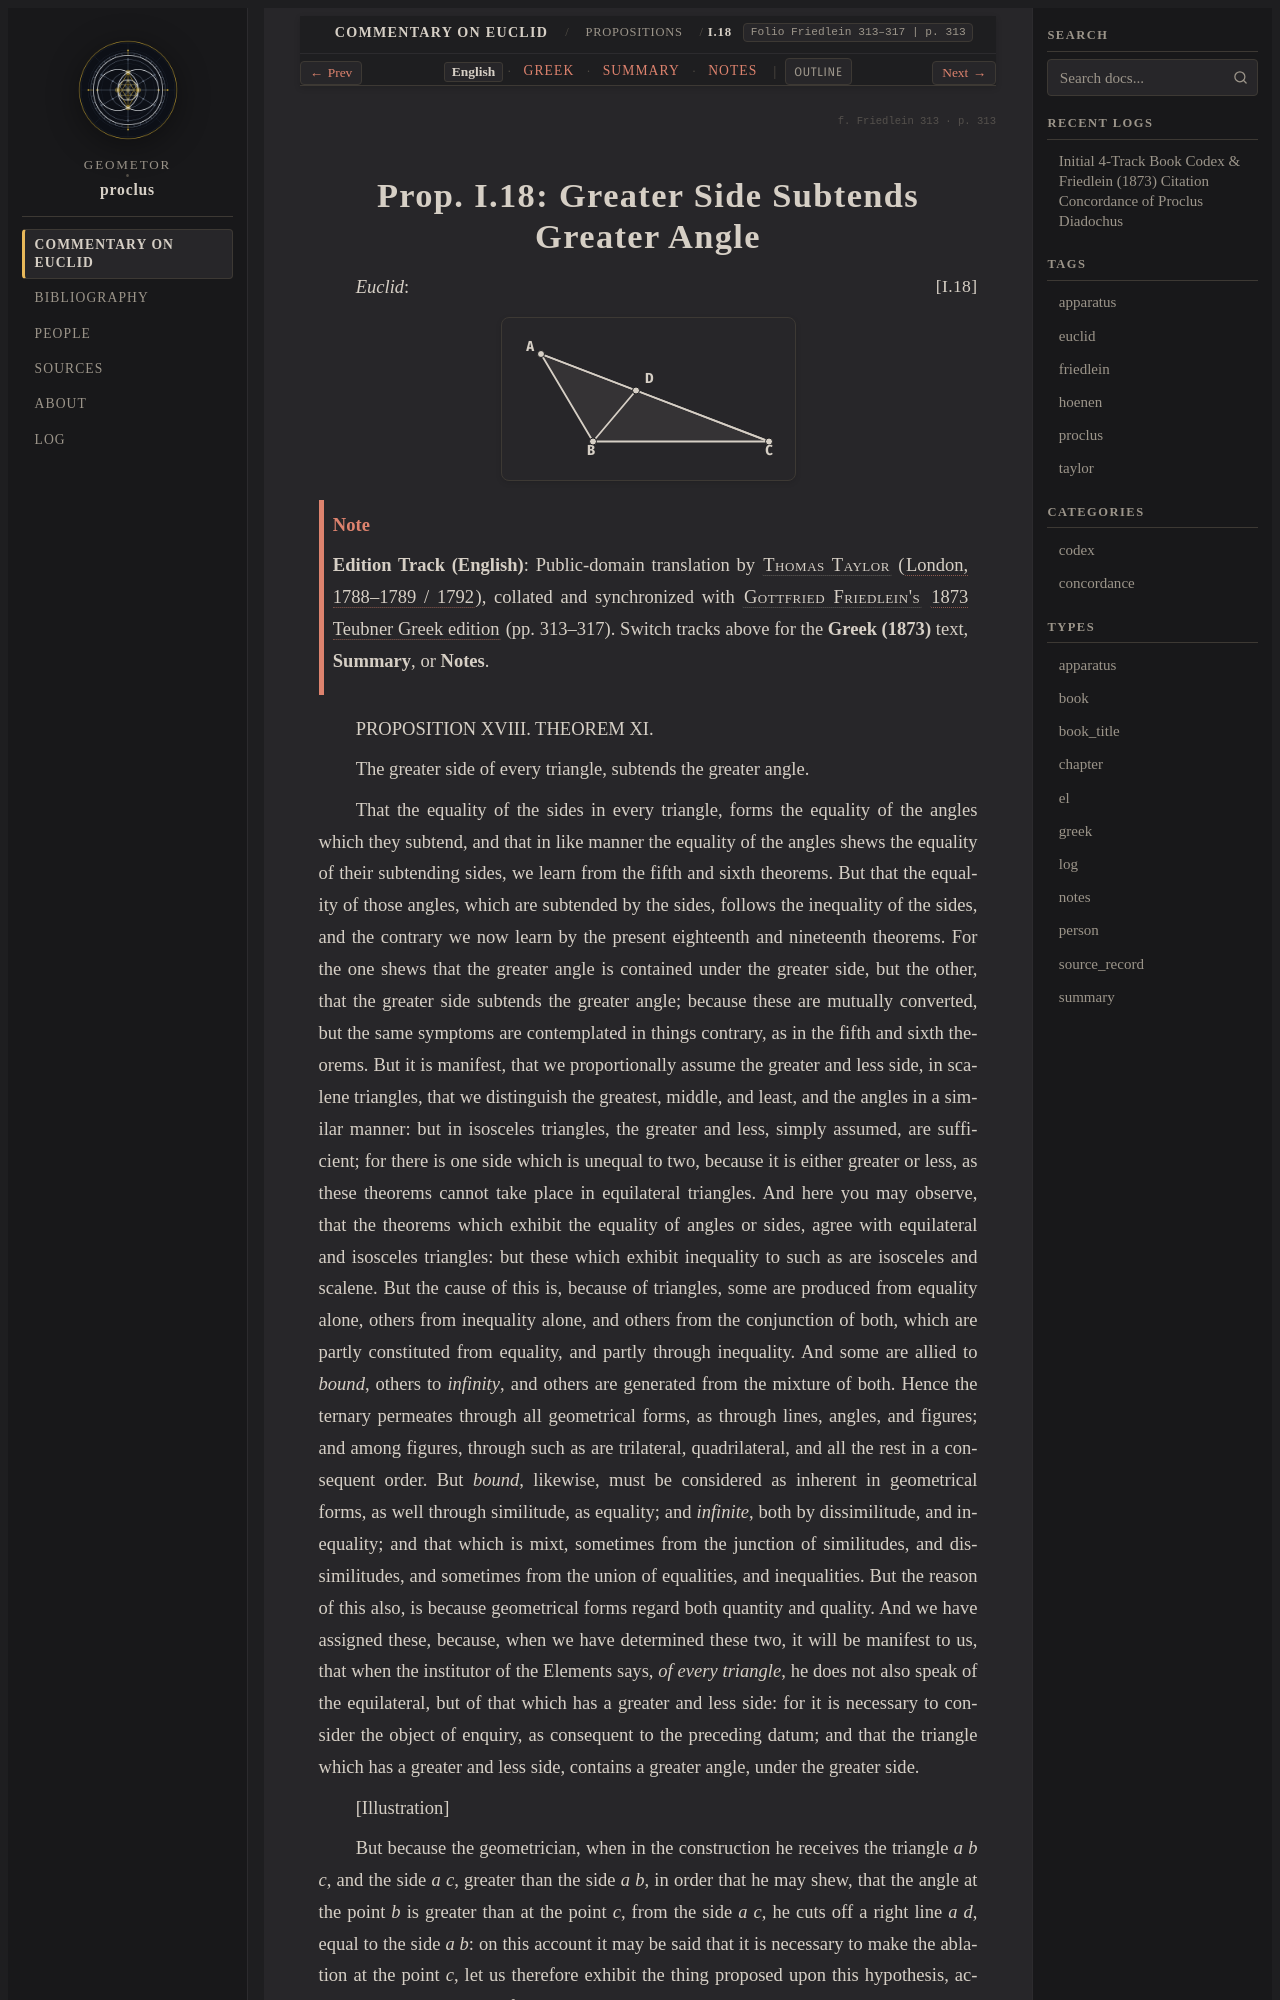

repository: geometor/proclus · page: in_euclidem/propositions/18/index.html · generator: sphinx

:order: 18
:layout: book
:canonical_id: I.18
:breadcrumb_title: I.18
:folio: Friedlein 313–317
:book: Book I: Propositions
:tracks: English: index | Greek: greek | Summary: summary | Notes: notes

.. folio:: Friedlein 313
   :page: 313

.. _sec-prop-18-19:
.. _sec-prop-18:
